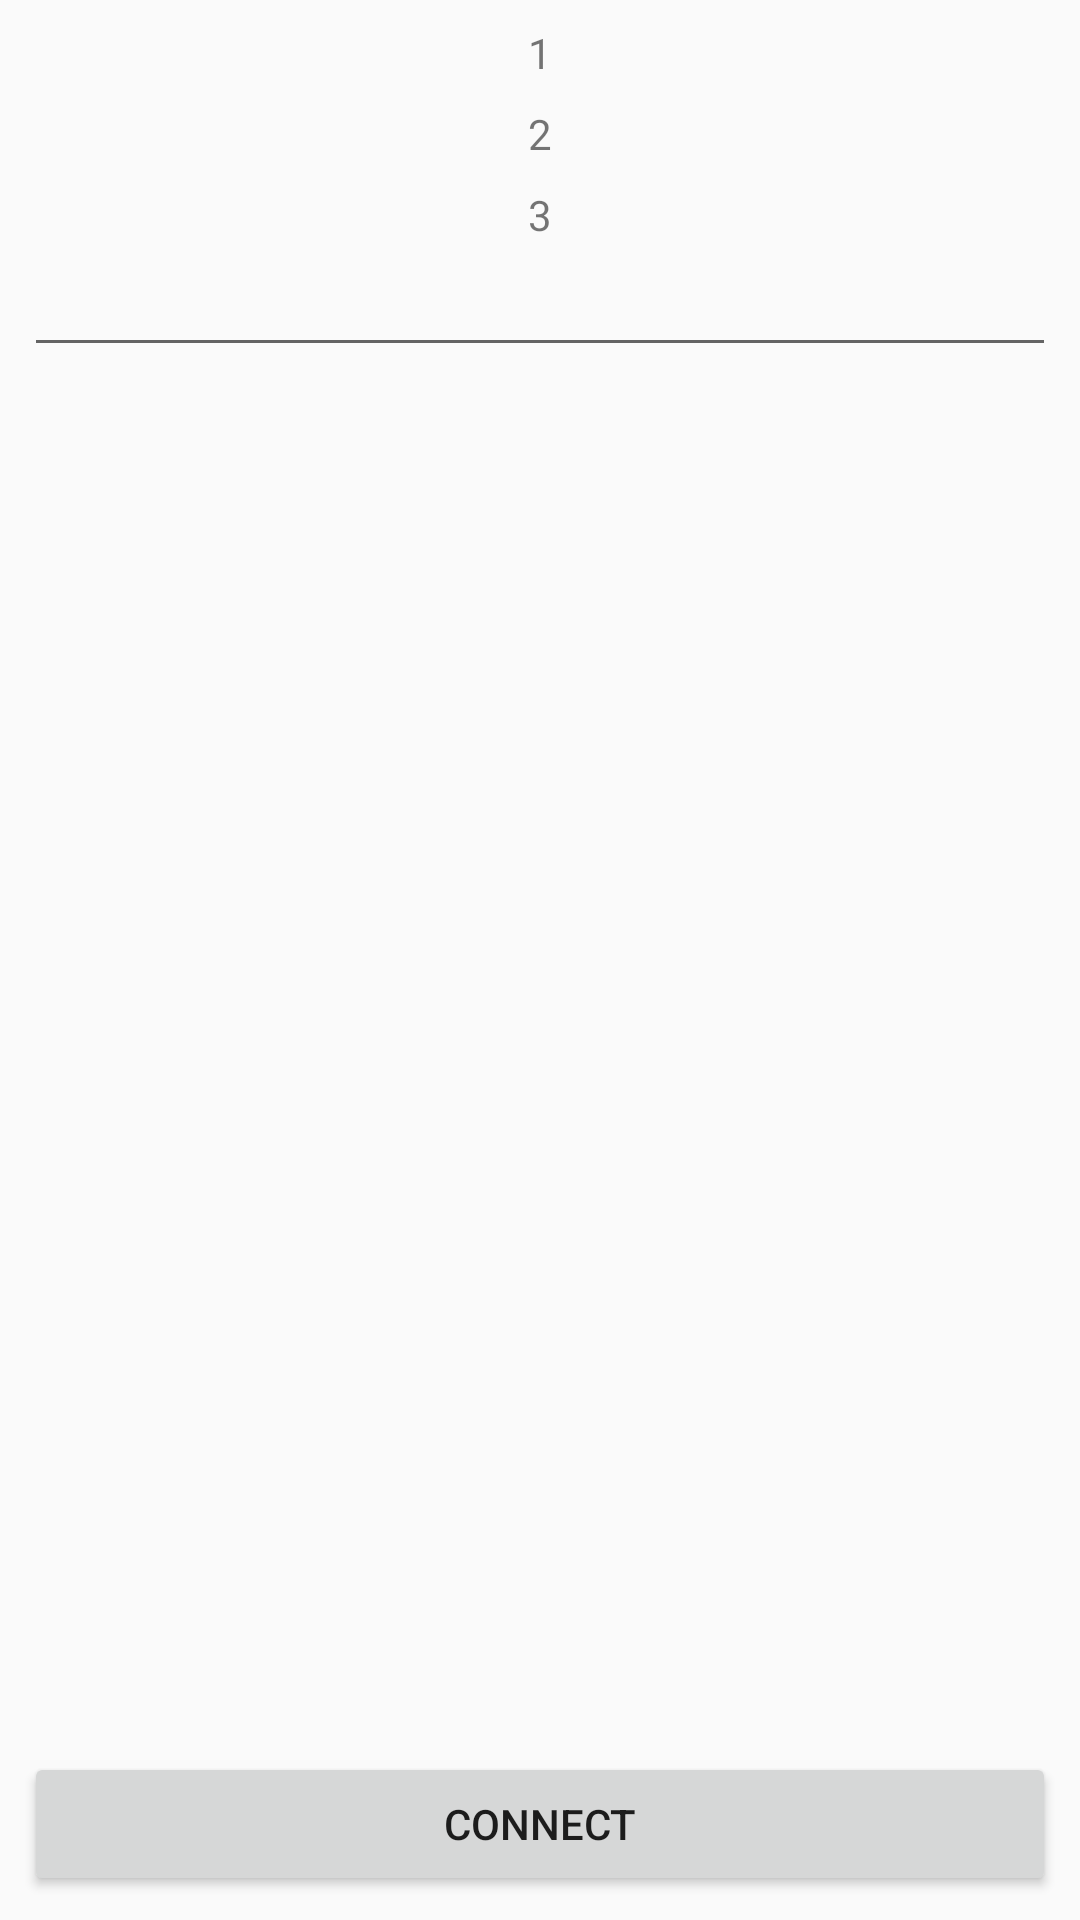

Write the Android layout XML for this screen, with the resource values it uses.
<!-- AndroidManifest.xml: application theme AppTheme -->
<!-- res/layout/fragment_details_wifi.xml -->
<?xml version="1.0" encoding="utf-8"?>
<android.support.constraint.ConstraintLayout xmlns:android="http://schemas.android.com/apk/res/android"
    xmlns:app="http://schemas.android.com/apk/res-auto"
    android:layout_width="match_parent"
    android:layout_height="match_parent"
    android:orientation="vertical">

    <TextView
        android:id="@+id/wifi_name"
        android:layout_width="match_parent"
        android:layout_height="wrap_content"
        android:layout_marginStart="8dp"
        android:layout_marginTop="8dp"
        android:layout_marginEnd="8dp"
        android:gravity="center"
        android:text="1"
        app:layout_constraintEnd_toEndOf="parent"
        app:layout_constraintHorizontal_bias="0.0"
        app:layout_constraintStart_toStartOf="parent"
        app:layout_constraintTop_toTopOf="parent" />

    <TextView
        android:id="@+id/wifi_security"
        android:layout_width="match_parent"
        android:layout_height="wrap_content"
        android:layout_marginStart="8dp"
        android:layout_marginTop="8dp"
        android:layout_marginEnd="8dp"
        android:gravity="center"
        android:text="2"
        app:layout_constraintEnd_toEndOf="parent"
        app:layout_constraintHorizontal_bias="1.0"
        app:layout_constraintStart_toStartOf="parent"
        app:layout_constraintTop_toBottomOf="@+id/wifi_name" />

    <TextView
        android:id="@+id/wifi_signal"
        android:layout_width="match_parent"
        android:layout_height="wrap_content"
        android:layout_marginStart="8dp"
        android:layout_marginTop="8dp"
        android:layout_marginEnd="8dp"
        android:gravity="center"
        android:text="3"
        app:layout_constraintEnd_toEndOf="parent"
        app:layout_constraintHorizontal_bias="0.0"
        app:layout_constraintStart_toStartOf="parent"
        app:layout_constraintTop_toBottomOf="@+id/wifi_security" />

    <EditText
        android:id="@+id/et_pass"
        android:layout_width="match_parent"
        android:layout_height="wrap_content"
        android:layout_marginStart="8dp"
        android:layout_marginEnd="8dp"
        android:inputType="textPassword"
        app:layout_constraintEnd_toEndOf="parent"
        app:layout_constraintStart_toStartOf="parent"
        app:layout_constraintTop_toBottomOf="@+id/wifi_signal" />


    <Button
        android:id="@+id/b_connect"
        android:layout_width="match_parent"
        android:layout_height="wrap_content"
        android:layout_marginStart="8dp"
        android:layout_marginEnd="8dp"
        android:layout_marginBottom="8dp"
        android:text="@string/text_connect_button"
        app:layout_constraintBottom_toBottomOf="parent"
        app:layout_constraintEnd_toEndOf="parent"
        app:layout_constraintStart_toStartOf="parent" />


</android.support.constraint.ConstraintLayout>
<!-- resources referenced by this layout -->
<resources>
  <string name="text_connect_button">connect</string>
  <style name="AppTheme" parent="Theme.AppCompat.Light.DarkActionBar">
          
          <item name="colorPrimary">@color/colorPrimary</item>
          <item name="colorPrimaryDark">@color/colorPrimaryDark</item>
          <item name="colorAccent">@color/colorAccent</item>
      </style>
  <color name="colorPrimary">#008577</color>
  <color name="colorPrimaryDark">#00574B</color>
  <color name="colorAccent">#D81B60</color>
</resources>
